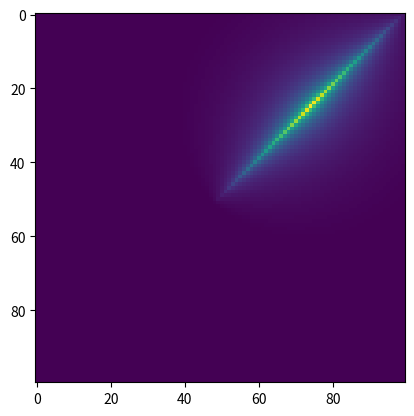

Write the Python code that produced this figure.
"""
Various trail maps and adventures:

[redacted]
"""

# <codecell>
import numpy as np
import matplotlib.pyplot as plt


class TrailMap:
    def __init__(self, start=None, end=None):
        self.start = start if start != None else np.array([0, 0])
        self.end = end if end != None else np.array([0, 0])

    def sample(self, x, y):
        """ Returns odor on scale from 0 to 1 """
        raise NotImplementedError('sample not implemented!')

    def plot(self):
        raise NotImplementedError('plot not implemented!')

    def is_done(self, x, y, tol=2):
        is_done = np.all(np.isclose(self.end, (x, y), atol=tol))
        return bool(is_done)


class StraightTrail(TrailMap):
    def __init__(self, end=None):
        super().__init__()
        self.end = end if end != None else np.array([10, 10])

    def sample(self, x, y):
        total_dist = np.sqrt((x - self.end[0]) ** 2 + (y - self.end[1]) ** 2)
        perp_dist = np.abs((self.end[0] - self.start[0]) * (self.start[1] - y) - (self.start[0] - x) *
                           (self.end[1] - self.start[1])) / np.sqrt((self.start[0] - self.end[0]) ** 2 + (self.start[1] - self.end[1]))

        max_odor = np.sqrt(np.sum((self.end - self.start) ** 2)) + 1
        odor = max_odor - total_dist
        odor *= 1 / (perp_dist + 1)

        odor[odor < 0] = 0

        return odor / max_odor

    def plot(self):
        xx, yy = np.meshgrid(
            np.linspace(-20, 20, 100),
            np.linspace(-20, 20, 100))

        odors = self.sample(xx, yy)
        odors = np.rot90(odors)
        plt.imshow(odors)


class RoundTrail(TrailMap):
    def __init__(self):
        super().__init__()
        self.end = np.array([10, 15])

    def sample(self, x, y):
        if not isinstance(x, np.ndarray):
            x = np.array([x])
            y = np.array([y])

        odor = - 0.1 * ((x - self.end[0]) ** 2 + (y - self.end[1]) ** 2) + 100
        return odor / 10

    def plot(self):
        xx, yy = np.meshgrid(
            np.linspace(-20, 20, 100),
            np.linspace(-20, 20, 100))

        odors = self.sample(xx, yy)
        odors = np.rot90(odors)
        plt.imshow(odors)


# TODO: try training on straight trail of increasing lengths
if __name__ == '__main__':
    trail = StraightTrail()
    trail.plot()

# %%
